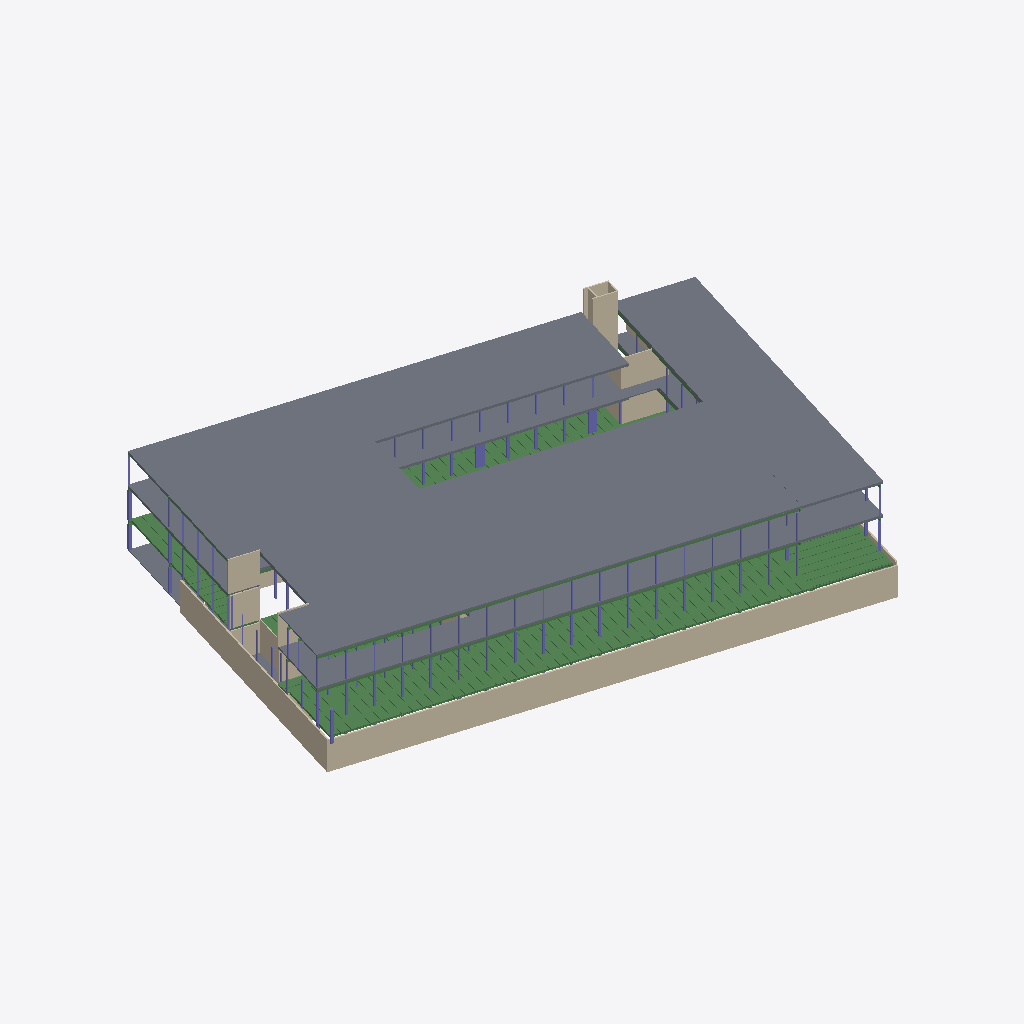
Isometric view of an IFC building model (IFC-SPF (STEP), schema IFC4X3, length unit millimetre), seen from the south-west, elements coloured by IFC class (only those large enough to see are counted): 189 beams (green), 81 columns (violet), 27 slabs (grey), 22 walls (beige).
Extent 74.5 m × 60.0 m × 15.7 m (x, y, z). Storeys (5): L04 at -44.07 m; LL at -3.07 m; L00 at 0.60 m; L01 at 4.17 m; Roof at 8.18 m. Elements (1284): 630 IfcBeam, 557 IfcColumn, 54 IfcWall, 43 IfcSlab.

HEADER;
FILE_DESCRIPTION(('ViewDefinition [CoordinationView, QuantityTakeOffAddOnView]','RevitIdentifiers [ContentGUID: 8ac37a39-6031-4c37-a0d3-454172850098, VersionGUID: fe7cb0d2-a1a8-4483-99df-acad1a18a0c9, NumberOfSaves: 192]','CoordinateReference [CoordinateBase: Shared Coordinates, ProjectSite: Internal]'),'2;1');
FILE_NAME('26_02_D_STR.ifc','2026-06-22T15:16:47+01:00',(''),(''),'ODA SDAI 25.12','Autodesk - Revit 26.4.0.32 (ENU) - 26.4.0.32','');
FILE_SCHEMA(('IFC4X3'));
ENDSEC;
DATA;
#18=IFCPROJECT('2AmtevO35CDw3JHK6DUlze',#6,'Number',$,$,'Project','Status',(#13),#163633);
#47=IFCSITE('2AmtevO35CDw3JHK6DUlzg',#6,'Default',$,$,#46,$,$,.ELEMENT.,(42,23,13,199999),(-71,-14,-31,-199999),0.0,$,$);
#22=IFCBUILDING('2AmtevO35CDw3JHK6DUlzf',#6,'',$,$,#21,$,'',.ELEMENT.,$,$,#19);
#26=IFCBUILDINGSTOREY('0nLA7BNrDAIQA1ikzfFges',#6,'L04',$,$,#25,$,'L04',.ELEMENT.,-44070.00000000001);
#30=IFCBUILDINGSTOREY('3tA2zZEd9EXf2nUWdMSQPn',#6,'LL',$,$,#29,$,'LL',.ELEMENT.,-3070.0);
#34=IFCBUILDINGSTOREY('33ODliis9CB8nyq_mwYp_1',#6,'L00',$,$,#33,$,'L00',.ELEMENT.,600.0);
#38=IFCBUILDINGSTOREY('3jAjfFGUz5_8GBXQpSAiH3',#6,'L01',$,$,#37,$,'L01',.ELEMENT.,4175.0);
#42=IFCBUILDINGSTOREY('2fk$u8itz9xgWi_eoG3hk7',#6,'Roof',$,$,#41,$,'Roof',.ELEMENT.,8175.0);
#84749=IFCSLAB('0ZIi9$oEv2Ggr$cuMCYApI',#6,'Floor:New_S202_330mm:1351622',$,$,#84734,#84748,'1351622',.FLOOR.);
#84801=IFCSLAB('0ZIi9$oEv2Ggr$cuMCYAp6',#6,'Floor:New_S203_220mm:1351634',$,$,#84791,#84800,'1351634',.FLOOR.);
#150255=IFCWALL('39V_8HGTPAuh3j3BuGHsrQ',#6,'Basic Wall:Existing_wall_basement_concrete_200mm:1366873',$,$,#150243,#150247,'1366873',.NOTDEFINED.);
#84463=IFCSLAB('0ZIi9$oEv2Ggr$cuMCYAoA',#6,'Floor:New_S206_330mm:1351582',$,$,#84453,#84462,'1351582',.FLOOR.);
#84538=IFCSLAB('0ZIi9$oEv2Ggr$cuMCYAoo',#6,'Floor:New_S208_220mm:1351590',$,$,#84528,#84537,'1351590',.FLOOR.);
#85353=IFCSLAB('0ZIi9$oEv2Ggr$cuMCY9Af',#6,'Floor:New_S201_420:1352125',$,$,#85343,#85352,'1352125',.FLOOR.);
#84387=IFCSLAB('0ZIi9$oEv2Ggr$cuMCYAo2',#6,'Floor:New_S202_330mm:1351574',$,$,#84377,#84386,'1351574',.FLOOR.);
#71129=IFCSLAB('3SuJFXak52fxiHGHdifEPy',#6,'Floor:New_S103_220mm:1342645',$,$,#71119,#71128,'1342645',.FLOOR.);
#70738=IFCSLAB('3SuJFXak52fxiHGHdifEEk',#6,'Floor:New_S101_330mm:1341799',$,$,#70728,#70737,'1341799',.FLOOR.);
#84953=IFCSLAB('0ZIi9$oEv2Ggr$cuMCYAps',#6,'Floor:New_S204_220mm:1351650',$,$,#84943,#84952,'1351650',.FLOOR.);
#148361=IFCWALL('39V_8HGTPAuh3j3BuGHsna',#6,'Basic Wall:Existing_wall_basement_concrete_200mm:1366631',$,$,#148348,#148353,'1366631',.NOTDEFINED.);
#85083=IFCSLAB('0ZIi9$oEv2Ggr$cuMCYApc',#6,'Floor:New_S207_220mm:1351666',$,$,#85073,#85082,'1351666',.FLOOR.);
#84877=IFCSLAB('0ZIi9$oEv2Ggr$cuMCYApE',#6,'Floor:New_S204_220mm:1351642',$,$,#84867,#84876,'1351642',.FLOOR.);
#71077=IFCSLAB('3SuJFXak52fxiHGHdifE0$',#6,'Floor:New_S102_330mm:1342198',$,$,#71062,#71076,'1342198',.FLOOR.);
#71464=IFCSLAB('3SuJFXak52fxiHGHdifESJ',#6,'Floor:New_S104_220mm:1342938',$,$,#71454,#71463,'1342938',.FLOOR.);
#85191=IFCSLAB('0ZIi9$oEv2Ggr$cuMCY9CU',#6,'Floor:New_S106_330mm:1351690',$,$,#85181,#85190,'1351690',.FLOOR.);
#84690=IFCSLAB('0ZIi9$oEv2Ggr$cuMCYAog',#6,'Floor:New_S205_130mm:1351614',$,$,#84680,#84689,'1351614',.FLOOR.);
#85007=IFCSLAB('0ZIi9$oEv2Ggr$cuMCYAp_',#6,'Floor:New_S207_220mm:1351658',$,$,#84997,#85006,'1351658',.FLOOR.);
#84614=IFCSLAB('0ZIi9$oEv2Ggr$cuMCYAow',#6,'Floor:New_S205_130mm:1351598',$,$,#84604,#84613,'1351598',.FLOOR.);
#85299=IFCSLAB('0ZIi9$oEv2Ggr$cuMCY9AI',#6,'Floor:New_S205_130mm:1352070',$,$,#85289,#85298,'1352070',.FLOOR.);
#85245=IFCSLAB('0ZIi9$oEv2Ggr$cuMCY98u',#6,'Floor:New_S205_130mm:1351980',$,$,#85235,#85244,'1351980',.FLOOR.);
#70888=IFCSLAB('3SuJFXak52fxiHGHdifE3S',#6,'Floor:New_S105_130mm:1341973',$,$,#70878,#70887,'1341973',.FLOOR.);
#71540=IFCSLAB('3SuJFXak52fxiHGHdifEJ4',#6,'Floor:New_S103_220mm:1342989',$,$,#71530,#71539,'1342989',.FLOOR.);
#70654=IFCSLAB('3SuJFXak52fxiHGHdifEFR',#6,'Floor:New_S102_330mm:1341714',$,$,#70641,#70653,'1341714',.FLOOR.);
#9911=IFCSLAB('2EFZf9Fp59BQxOgM2wM8DH',#6,'Floor:Existing_slab_basement_gravel/concrete_300mm:1231834',$,$,#9897,#9910,'1231834',.FLOOR.);
#150644=IFCWALL('39V_8HGTPAuh3j3BuGHsgm',#6,'Basic Wall:New_wall_inner_concrete_120mm:1367219',$,$,#150632,#150636,'1367219',.NOTDEFINED.);
#150741=IFCWALL('39V_8HGTPAuh3j3BuGHsgr',#6,'Basic Wall:New_wall_inner_concrete_120mm:1367222',$,$,#150729,#150733,'1367222',.NOTDEFINED.);
#149894=IFCWALL('39V_8HGTPAuh3j3BuGHso9',#6,'Basic Wall:New_wall_inner_concrete_150mm:1366666',$,$,#149882,#149886,'1366666',.NOTDEFINED.);
#150403=IFCWALL('39V_8HGTPAuh3j3BuGHst_',#6,'Basic Wall:New_wall_inner_concrete_120mm:1367037',$,$,#150391,#150395,'1367037',.NOTDEFINED.);
#150499=IFCWALL('39V_8HGTPAuh3j3BuGHse3',#6,'Basic Wall:New_wall_inner_concrete_120mm:1367040',$,$,#150487,#150491,'1367040',.NOTDEFINED.);
#65828=IFCBEAM('3hXJitHpP04gOrYdZTCJrm',#6,'EX27 Precast-Hollow Core Slab_Spæncom:EX27 Precast-Hollow Core Slab_Spæncom:1326909',$,$,#65827,#65824,'1326909',.BEAM.);
#19744=IFCBEAM('3vm6BSmvz9vgbuR9mzMwZ7',#6,'EX27 Precast-Hollow Core Slab_Spæncom:EX27 Precast-Hollow Core Slab_Spæncom:1277042',$,$,#19743,#19740,'1277042',.BEAM.);
#62922=IFCBEAM('1bYhfESjvEihyFHYApJ282',#6,'EX27 Precast-Hollow Core Slab_Spæncom:EX27 Precast-Hollow Core Slab_Spæncom:1320993',$,$,#62921,#62918,'1320993',.BEAM.);
#62977=IFCBEAM('1bYhfESjvEihyFHYApJ289',#6,'EX27 Precast-Hollow Core Slab_Spæncom:EX27 Precast-Hollow Core Slab_Spæncom:1321002',$,$,#62976,#62973,'1321002',.BEAM.);
#62616=IFCBEAM('1bYhfESjvEihyFHYApJ28m',#6,'EX27 Precast-Hollow Core Slab_Spæncom:EX27 Precast-Hollow Core Slab_Spæncom:1320979',$,$,#62615,#62612,'1320979',.BEAM.);
#62312=IFCBEAM('1bYhfESjvEihyFHYApJ28f',#6,'EX27 Precast-Hollow Core Slab_Spæncom:EX27 Precast-Hollow Core Slab_Spæncom:1320970',$,$,#62311,#62308,'1320970',.BEAM.);
#148788=IFCWALL('39V_8HGTPAuh3j3BuGHsnl',#6,'Basic Wall:Existing_wall_inner_concrete_120mm:1366636',$,$,#148739,#148743,'1366636',.NOTDEFINED.);
#62257=IFCBEAM('1bYhfESjvEihyFHYApJ2tS',#6,'EX27 Precast-Hollow Core Slab_Spæncom:EX27 Precast-Hollow Core Slab_Spæncom:1320959',$,$,#62256,#62253,'1320959',.BEAM.);
#61953=IFCBEAM('1bYhfESjvEihyFHYApJ2tN',#6,'EX27 Precast-Hollow Core Slab_Spæncom:EX27 Precast-Hollow Core Slab_Spæncom:1320948',$,$,#61952,#61949,'1320948',.BEAM.);
#150110=IFCWALL('39V_8HGTPAuh3j3BuGHsoD',#6,'Basic Wall:New_wall_inner_concrete_120mm:1366670',$,$,#150098,#150102,'1366670',.NOTDEFINED.);
#150789=IFCWALL('39V_8HGTPAuh3j3BuGHsgq',#6,'Basic Wall:New_wall_inner_concrete_120mm:1367223',$,$,#150777,#150781,'1367223',.NOTDEFINED.);
#24908=IFCBEAM('0gaGpsVln5vBBP5fwHdnJa',#6,'EX27 Precast-Hollow Core Slab_Spæncom:EX27 Precast-Hollow Core Slab_Spæncom:1279838',$,$,#24907,#24904,'1279838',.BEAM.);
#85137=IFCSLAB('0ZIi9$oEv2Ggr$cuMCY9CM',#6,'Floor:New_S205_130mm:1351682',$,$,#85127,#85136,'1351682',.FLOOR.);
#71018=IFCSLAB('3SuJFXak52fxiHGHdifE0A',#6,'Floor:New_S105_130mm:1342147',$,$,#71008,#71017,'1342147',.FLOOR.);
#150013=IFCWALL('39V_8HGTPAuh3j3BuGHsoF',#6,'Basic Wall:New_wall_inner_concrete_150mm:1366668',$,$,#150001,#150005,'1366668',.NOTDEFINED.);
#25520=IFCBEAM('0gaGpsVln5vBBP5fwHdnfx',#6,'EX27 Precast-Hollow Core Slab_Spæncom:EX27 Precast-Hollow Core Slab_Spæncom:1280449',$,$,#25519,#25516,'1280449',.BEAM.);
#150547=IFCWALL('39V_8HGTPAuh3j3BuGHse2',#6,'Basic Wall:New_wall_inner_concrete_120mm:1367041',$,$,#150535,#150539,'1367041',.NOTDEFINED.);
#33609=IFCBEAM('0gaGpsVln5vBBP5fwHdnx$',#6,'EX27 Precast-Hollow Core Slab_Spæncom:EX27 Precast-Hollow Core Slab_Spæncom:1281349',$,$,#33608,#33605,'1281349',.BEAM.);
#38507=IFCBEAM('0gaGpsVln5vBBP5fwHdnuz',#6,'EX27 Precast-Hollow Core Slab_Spæncom:EX27 Precast-Hollow Core Slab_Spæncom:1281415',$,$,#38506,#38503,'1281415',.BEAM.);
#44894=IFCBEAM('0gaGpsVln5vBBP5fwHdnvl',#6,'EX27 Precast-Hollow Core Slab_Spæncom:EX27 Precast-Hollow Core Slab_Spæncom:1281493',$,$,#44893,#44890,'1281493',.BEAM.);
#32958=IFCBEAM('0gaGpsVln5vBBP5fwHdnw9',#6,'EX27 Precast-Hollow Core Slab_Spæncom:EX27 Precast-Hollow Core Slab_Spæncom:1281331',$,$,#32957,#32954,'1281331',.BEAM.);
#37144=IFCBEAM('0gaGpsVln5vBBP5fwHdnxF',#6,'EX27 Precast-Hollow Core Slab_Spæncom:EX27 Precast-Hollow Core Slab_Spæncom:1281397',$,$,#37143,#37140,'1281397',.BEAM.);
#42356=IFCBEAM('0gaGpsVln5vBBP5fwHdnuD',#6,'EX27 Precast-Hollow Core Slab_Spæncom:EX27 Precast-Hollow Core Slab_Spæncom:1281463',$,$,#42355,#42352,'1281463',.BEAM.);
#40834=IFCBEAM('0gaGpsVln5vBBP5fwHdnuV',#6,'EX27 Precast-Hollow Core Slab_Spæncom:EX27 Precast-Hollow Core Slab_Spæncom:1281445',$,$,#40833,#40830,'1281445',.BEAM.);
#34867=IFCBEAM('0gaGpsVln5vBBP5fwHdnxj',#6,'EX27 Precast-Hollow Core Slab_Spæncom:EX27 Precast-Hollow Core Slab_Spæncom:1281367',$,$,#34866,#34863,'1281367',.BEAM.);
#25874=IFCBEAM('0gaGpsVln5vBBP5fwHdncw',#6,'EX27 Precast-Hollow Core Slab_Spæncom:EX27 Precast-Hollow Core Slab_Spæncom:1280512',$,$,#25873,#25870,'1280512',.BEAM.);
#39927=IFCBEAM('0gaGpsVln5vBBP5fwHdnuf',#6,'EX27 Precast-Hollow Core Slab_Spæncom:EX27 Precast-Hollow Core Slab_Spæncom:1281427',$,$,#39926,#39923,'1281427',.BEAM.);
#30688=IFCBEAM('0gaGpsVln5vBBP5fwHdnwl',#6,'EX27 Precast-Hollow Core Slab_Spæncom:EX27 Precast-Hollow Core Slab_Spæncom:1281301',$,$,#30687,#30684,'1281301',.BEAM.);
#31535=IFCBEAM('0gaGpsVln5vBBP5fwHdnwT',#6,'EX27 Precast-Hollow Core Slab_Spæncom:EX27 Precast-Hollow Core Slab_Spæncom:1281319',$,$,#31534,#31531,'1281319',.BEAM.);
#29330=IFCBEAM('0gaGpsVln5vBBP5fwHdnwv',#6,'EX27 Precast-Hollow Core Slab_Spæncom:EX27 Precast-Hollow Core Slab_Spæncom:1281283',$,$,#29329,#29326,'1281283',.BEAM.);
#39221=IFCBEAM('0gaGpsVln5vBBP5fwHdnut',#6,'EX27 Precast-Hollow Core Slab_Spæncom:EX27 Precast-Hollow Core Slab_Spæncom:1281421',$,$,#39220,#39217,'1281421',.BEAM.);
#32505=IFCBEAM('0gaGpsVln5vBBP5fwHdnwN',#6,'EX27 Precast-Hollow Core Slab_Spæncom:EX27 Precast-Hollow Core Slab_Spæncom:1281325',$,$,#32504,#32501,'1281325',.BEAM.);
#33510=IFCBEAM('0gaGpsVln5vBBP5fwHdnw5',#6,'EX27 Precast-Hollow Core Slab_Spæncom:EX27 Precast-Hollow Core Slab_Spæncom:1281343',$,$,#33509,#33506,'1281343',.BEAM.);
#36037=IFCBEAM('0gaGpsVln5vBBP5fwHdnxP',#6,'EX27 Precast-Hollow Core Slab_Spæncom:EX27 Precast-Hollow Core Slab_Spæncom:1281379',$,$,#36036,#36033,'1281379',.BEAM.);
#40380=IFCBEAM('0gaGpsVln5vBBP5fwHdnuZ',#6,'EX27 Precast-Hollow Core Slab_Spæncom:EX27 Precast-Hollow Core Slab_Spæncom:1281433',$,$,#40379,#40376,'1281433',.BEAM.);
#44297=IFCBEAM('0gaGpsVln5vBBP5fwHdnvv',#6,'EX27 Precast-Hollow Core Slab_Spæncom:EX27 Precast-Hollow Core Slab_Spæncom:1281475',$,$,#44296,#44293,'1281475',.BEAM.);
#45857=IFCBEAM('0gaGpsVln5vBBP5fwHdnvX',#6,'EX27 Precast-Hollow Core Slab_Spæncom:EX27 Precast-Hollow Core Slab_Spæncom:1281499',$,$,#45856,#45853,'1281499',.BEAM.);
#45959=IFCBEAM('0gaGpsVln5vBBP5fwHdnvR',#6,'EX27 Precast-Hollow Core Slab_Spæncom:EX27 Precast-Hollow Core Slab_Spæncom:1281505',$,$,#45958,#45955,'1281505',.BEAM.);
#44496=IFCBEAM('0gaGpsVln5vBBP5fwHdnvp',#6,'EX27 Precast-Hollow Core Slab_Spæncom:EX27 Precast-Hollow Core Slab_Spæncom:1281481',$,$,#44495,#44492,'1281481',.BEAM.);
#27907=IFCBEAM('0gaGpsVln5vBBP5fwHdnzD',#6,'EX27 Precast-Hollow Core Slab_Spæncom:EX27 Precast-Hollow Core Slab_Spæncom:1281271',$,$,#27906,#27903,'1281271',.BEAM.);
#36236=IFCBEAM('0gaGpsVln5vBBP5fwHdnxJ',#6,'EX27 Precast-Hollow Core Slab_Spæncom:EX27 Precast-Hollow Core Slab_Spæncom:1281385',$,$,#36235,#36232,'1281385',.BEAM.);
#33408=IFCBEAM('0gaGpsVln5vBBP5fwHdnw3',#6,'EX27 Precast-Hollow Core Slab_Spæncom:EX27 Precast-Hollow Core Slab_Spæncom:1281337',$,$,#33407,#33404,'1281337',.BEAM.);
#37800=IFCBEAM('0gaGpsVln5vBBP5fwHdnux',#6,'EX27 Precast-Hollow Core Slab_Spæncom:EX27 Precast-Hollow Core Slab_Spæncom:1281409',$,$,#37799,#37796,'1281409',.BEAM.);
#33961=IFCBEAM('0gaGpsVln5vBBP5fwHdnxn',#6,'EX27 Precast-Hollow Core Slab_Spæncom:EX27 Precast-Hollow Core Slab_Spæncom:1281355',$,$,#33960,#33957,'1281355',.BEAM.);
#30237=IFCBEAM('0gaGpsVln5vBBP5fwHdnwr',#6,'EX27 Precast-Hollow Core Slab_Spæncom:EX27 Precast-Hollow Core Slab_Spæncom:1281295',$,$,#30236,#30233,'1281295',.BEAM.);
#31085=IFCBEAM('0gaGpsVln5vBBP5fwHdnwR',#6,'EX27 Precast-Hollow Core Slab_Spæncom:EX27 Precast-Hollow Core Slab_Spæncom:1281313',$,$,#31084,#31081,'1281313',.BEAM.);
#27200=IFCBEAM('0gaGpsVln5vBBP5fwHdnzg',#6,'EX27 Precast-Hollow Core Slab_Spæncom:EX27 Precast-Hollow Core Slab_Spæncom:1281232',$,$,#27199,#27196,'1281232',.BEAM.);
#34161=IFCBEAM('0gaGpsVln5vBBP5fwHdnxh',#6,'EX27 Precast-Hollow Core Slab_Spæncom:EX27 Precast-Hollow Core Slab_Spæncom:1281361',$,$,#34160,#34157,'1281361',.BEAM.);
#41648=IFCBEAM('0gaGpsVln5vBBP5fwHdnuB',#6,'EX27 Precast-Hollow Core Slab_Spæncom:EX27 Precast-Hollow Core Slab_Spæncom:1281457',$,$,#41647,#41644,'1281457',.BEAM.);
#29130=IFCBEAM('0gaGpsVln5vBBP5fwHdnz7',#6,'EX27 Precast-Hollow Core Slab_Spæncom:EX27 Precast-Hollow Core Slab_Spæncom:1281277',$,$,#29129,#29126,'1281277',.BEAM.);
#35582=IFCBEAM('0gaGpsVln5vBBP5fwHdnxd',#6,'EX27 Precast-Hollow Core Slab_Spæncom:EX27 Precast-Hollow Core Slab_Spæncom:1281373',$,$,#35581,#35578,'1281373',.BEAM.);
#40482=IFCBEAM('0gaGpsVln5vBBP5fwHdnub',#6,'EX27 Precast-Hollow Core Slab_Spæncom:EX27 Precast-Hollow Core Slab_Spæncom:1281439',$,$,#40481,#40478,'1281439',.BEAM.);
#40936=IFCBEAM('0gaGpsVln5vBBP5fwHdnuH',#6,'EX27 Precast-Hollow Core Slab_Spæncom:EX27 Precast-Hollow Core Slab_Spæncom:1281451',$,$,#40935,#40932,'1281451',.BEAM.);
#43583=IFCBEAM('0gaGpsVln5vBBP5fwHdnu7',#6,'EX27 Precast-Hollow Core Slab_Spæncom:EX27 Precast-Hollow Core Slab_Spæncom:1281469',$,$,#43582,#43579,'1281469',.BEAM.);
#44695=IFCBEAM('0gaGpsVln5vBBP5fwHdnvr',#6,'EX27 Precast-Hollow Core Slab_Spæncom:EX27 Precast-Hollow Core Slab_Spæncom:1281487',$,$,#44694,#44691,'1281487',.BEAM.);
#36435=IFCBEAM('0gaGpsVln5vBBP5fwHdnxL',#6,'EX27 Precast-Hollow Core Slab_Spæncom:EX27 Precast-Hollow Core Slab_Spæncom:1281391',$,$,#36434,#36431,'1281391',.BEAM.);
#37346=IFCBEAM('0gaGpsVln5vBBP5fwHdnx1',#6,'EX27 Precast-Hollow Core Slab_Spæncom:EX27 Precast-Hollow Core Slab_Spæncom:1281403',$,$,#37345,#37342,'1281403',.BEAM.);
#10562=IFCSLAB('2EFZf9Fp59BQxOgM2wM8Gd',#6,'Floor:Existing_slab_basement_concrete_120mm:1232044',$,$,#10547,#10561,'1232044',.FLOOR.);
#30040=IFCBEAM('0gaGpsVln5vBBP5fwHdnwp',#6,'EX27 Precast-Hollow Core Slab_Spæncom:EX27 Precast-Hollow Core Slab_Spæncom:1281289',$,$,#30039,#30036,'1281289',.BEAM.);
#30888=IFCBEAM('0gaGpsVln5vBBP5fwHdnwX',#6,'EX27 Precast-Hollow Core Slab_Spæncom:EX27 Precast-Hollow Core Slab_Spæncom:1281307',$,$,#30887,#30884,'1281307',.BEAM.);
#46508=IFCBEAM('0gaGpsVln5vBBP5fwHdnvT',#6,'EX27 Precast-Hollow Core Slab_Spæncom:EX27 Precast-Hollow Core Slab_Spæncom:1281511',$,$,#46507,#46504,'1281511',.BEAM.);
#148448=IFCWALL('39V_8HGTPAuh3j3BuGHsnh',#6,'Basic Wall:Existing_wall_basement_concrete/sand-lime-brick_350mm:1366632',$,$,#148436,#148440,'1366632',.NOTDEFINED.);
#21912=IFCBEAM('3vm6BSmvz9vgbuR9mzMwcC',#6,'EX27 Precast-Hollow Core Slab_Spæncom:EX27 Precast-Hollow Core Slab_Spæncom:1277241',$,$,#21911,#21908,'1277241',.BEAM.);
#22322=IFCBEAM('3vm6BSmvz9vgbuR9mzMwdt',#6,'EX27 Precast-Hollow Core Slab_Spæncom:EX27 Precast-Hollow Core Slab_Spæncom:1277250',$,$,#22321,#22318,'1277250',.BEAM.);
#22986=IFCBEAM('3vm6BSmvz9vgbuR9mzMwdf',#6,'EX27 Precast-Hollow Core Slab_Spæncom:EX27 Precast-Hollow Core Slab_Spæncom:1277276',$,$,#22985,#22982,'1277276',.BEAM.);
#22577=IFCBEAM('3vm6BSmvz9vgbuR9mzMwdc',#6,'EX27 Precast-Hollow Core Slab_Spæncom:EX27 Precast-Hollow Core Slab_Spæncom:1277267',$,$,#22576,#22573,'1277267',.BEAM.);
#21810=IFCBEAM('3vm6BSmvz9vgbuR9mzMwc6',#6,'EX27 Precast-Hollow Core Slab_Spæncom:EX27 Precast-Hollow Core Slab_Spæncom:1277235',$,$,#21809,#21806,'1277235',.BEAM.);
#22475=IFCBEAM('3vm6BSmvz9vgbuR9mzMwdu',#6,'EX27 Precast-Hollow Core Slab_Spæncom:EX27 Precast-Hollow Core Slab_Spæncom:1277261',$,$,#22474,#22471,'1277261',.BEAM.);
#21759=IFCBEAM('3vm6BSmvz9vgbuR9mzMwc5',#6,'EX27 Precast-Hollow Core Slab_Spæncom:EX27 Precast-Hollow Core Slab_Spæncom:1277232',$,$,#21758,#21755,'1277232',.BEAM.);
#22881=IFCBEAM('3vm6BSmvz9vgbuR9mzMwdZ',#6,'EX27 Precast-Hollow Core Slab_Spæncom:EX27 Precast-Hollow Core Slab_Spæncom:1277270',$,$,#22880,#22877,'1277270',.BEAM.);
#22424=IFCBEAM('3vm6BSmvz9vgbuR9mzMwd$',#6,'EX27 Precast-Hollow Core Slab_Spæncom:EX27 Precast-Hollow Core Slab_Spæncom:1277258',$,$,#22423,#22420,'1277258',.BEAM.);
#26486=IFCBEAM('0gaGpsVln5vBBP5fwHdna0',#6,'EX27 Precast-Hollow Core Slab_Spæncom:EX27 Precast-Hollow Core Slab_Spæncom:1280698',$,$,#26485,#26482,'1280698',.BEAM.);
#21708=IFCBEAM('3vm6BSmvz9vgbuR9mzMwcO',#6,'EX27 Precast-Hollow Core Slab_Spæncom:EX27 Precast-Hollow Core Slab_Spæncom:1277229',$,$,#21707,#21704,'1277229',.BEAM.);
#22935=IFCBEAM('3vm6BSmvz9vgbuR9mzMwdi',#6,'EX27 Precast-Hollow Core Slab_Spæncom:EX27 Precast-Hollow Core Slab_Spæncom:1277273',$,$,#22934,#22931,'1277273',.BEAM.);
#9023=IFCCOLUMN('2IJPR_V$b0Vw2K1BHAwdEm',#6,'Concrete - Rectangular (column):C113_(S205_concrete_200x1000 mm):1216049',$,$,#9022,#9019,'1216049',.COLUMN.);
#21861=IFCBEAM('3vm6BSmvz9vgbuR9mzMwc3',#6,'EX27 Precast-Hollow Core Slab_Spæncom:EX27 Precast-Hollow Core Slab_Spæncom:1277238',$,$,#21860,#21857,'1277238',.BEAM.);
#150304=IFCWALL('39V_8HGTPAuh3j3BuGHss8',#6,'Basic Wall:Existing_wall_basement_concrete_200mm:1366923',$,$,#150292,#150296,'1366923',.NOTDEFINED.);
#66478=IFCBEAM('3hXJitHpP04gOrYdZTCKO_',#6,'EX27 Precast-Hollow Core Slab_Spæncom:EX27 Precast-Hollow Core Slab_Spæncom:1328243',$,$,#66477,#66474,'1328243',.BEAM.);
#22373=IFCBEAM('3vm6BSmvz9vgbuR9mzMwdo',#6,'EX27 Precast-Hollow Core Slab_Spæncom:EX27 Precast-Hollow Core Slab_Spæncom:1277255',$,$,#22372,#22369,'1277255',.BEAM.);
#22526=IFCBEAM('3vm6BSmvz9vgbuR9mzMwdb',#6,'EX27 Precast-Hollow Core Slab_Spæncom:EX27 Precast-Hollow Core Slab_Spæncom:1277264',$,$,#22525,#22522,'1277264',.BEAM.);
#36087=IFCBEAM('0gaGpsVln5vBBP5fwHdnxU',#6,'EX27 Precast-Hollow Core Slab_Spæncom:EX27 Precast-Hollow Core Slab_Spæncom:1281380',$,$,#36086,#36083,'1281380',.BEAM.);
#27250=IFCBEAM('0gaGpsVln5vBBP5fwHdnzh',#6,'EX27 Precast-Hollow Core Slab_Spæncom:EX27 Precast-Hollow Core Slab_Spæncom:1281233',$,$,#27249,#27246,'1281233',.BEAM.);
#31135=IFCBEAM('0gaGpsVln5vBBP5fwHdnwO',#6,'EX27 Precast-Hollow Core Slab_Spæncom:EX27 Precast-Hollow Core Slab_Spæncom:1281314',$,$,#31134,#31131,'1281314',.BEAM.);
#44745=IFCBEAM('0gaGpsVln5vBBP5fwHdnvg',#6,'EX27 Precast-Hollow Core Slab_Spæncom:EX27 Precast-Hollow Core Slab_Spæncom:1281488',$,$,#44744,#44741,'1281488',.BEAM.);
ENDSEC;
